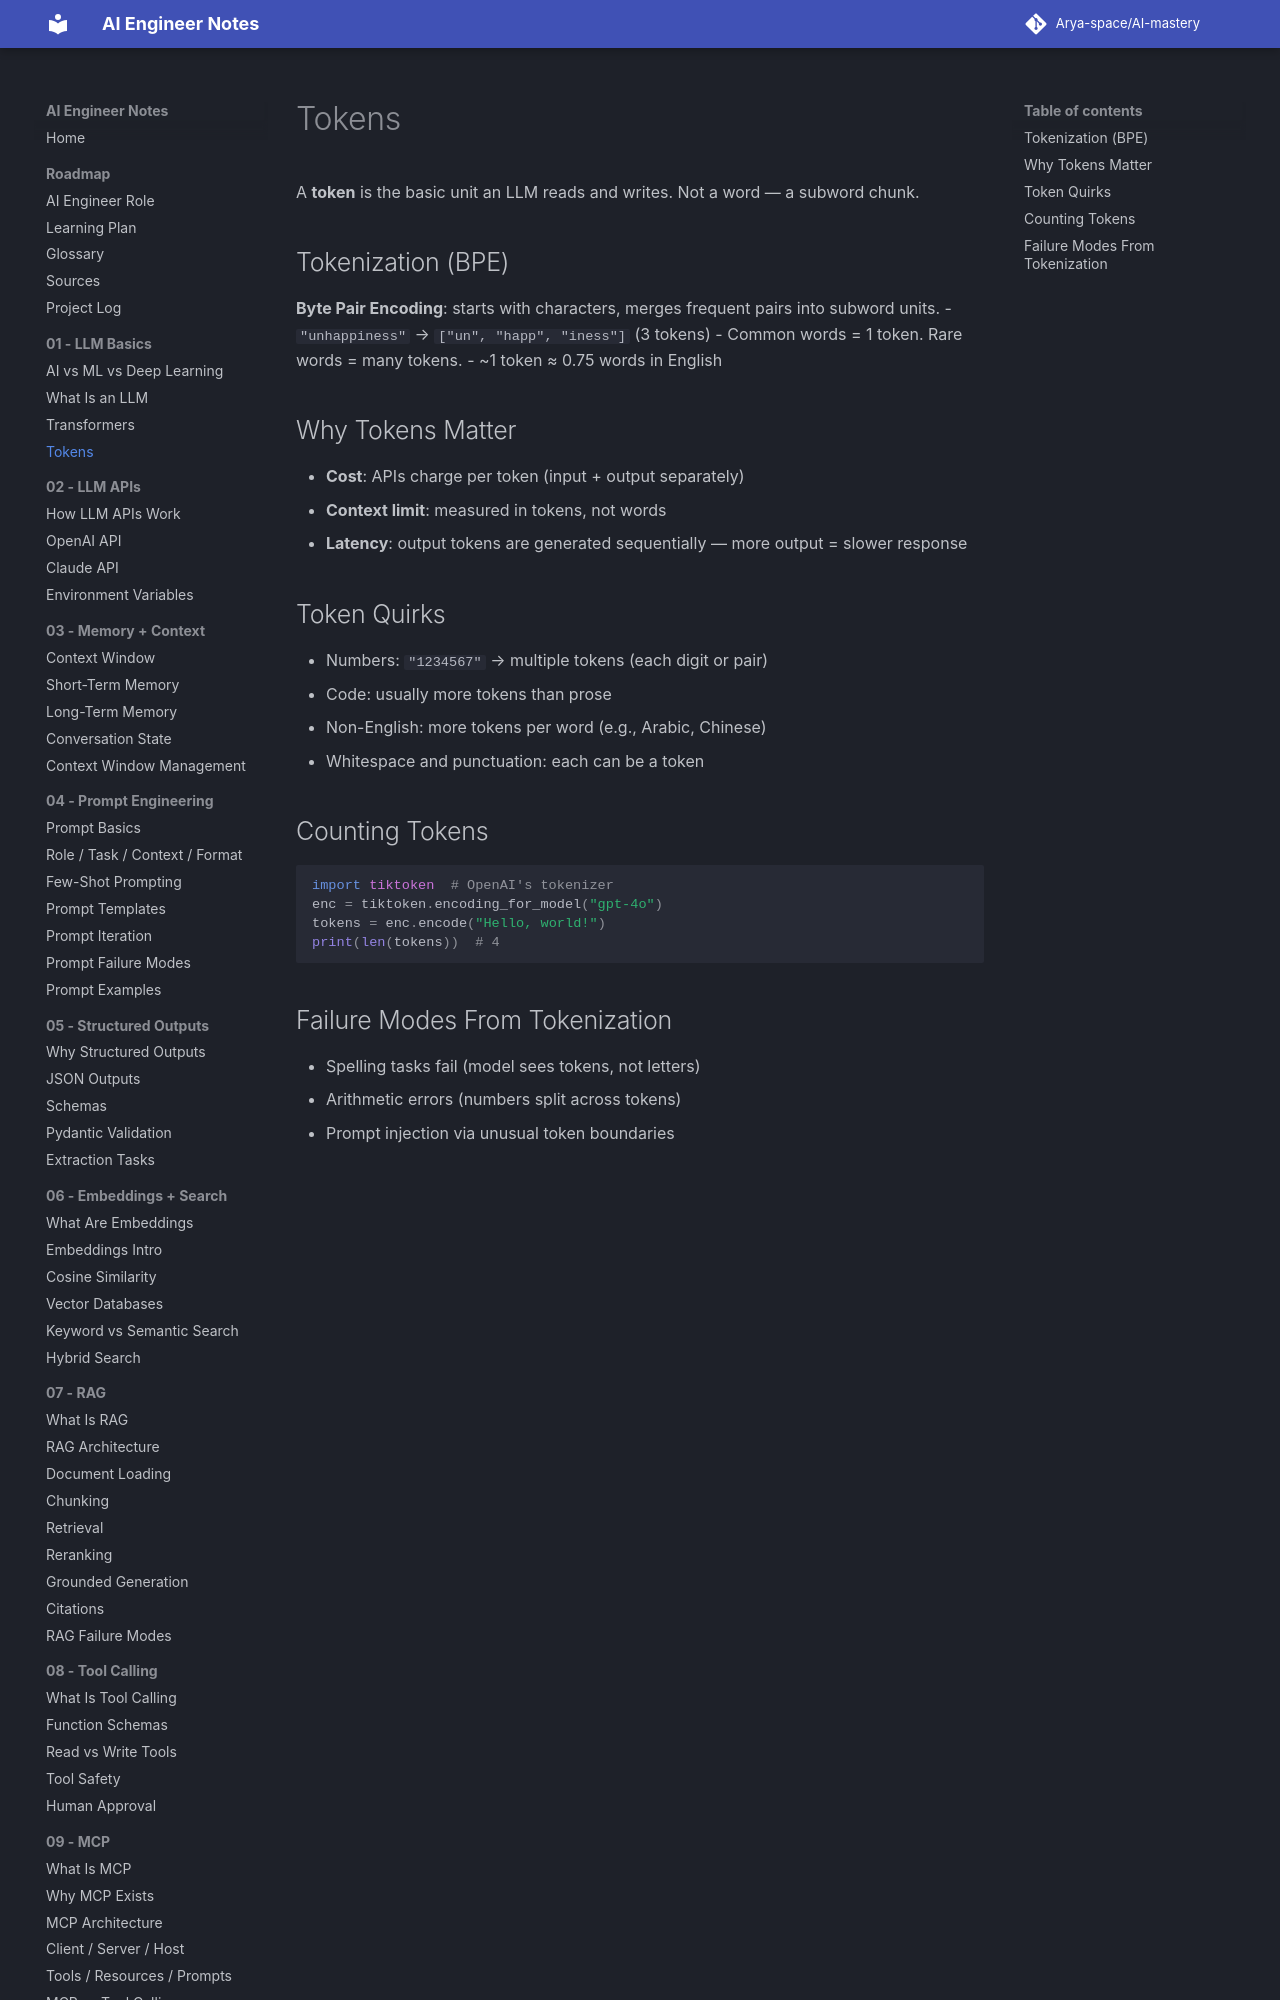

repository: Arya-space/AI-mastery · page: 01_ai_llm_basics/tokens/index.html · generator: mkdocs

# Tokens

A **token** is the basic unit an LLM reads and writes. Not a word — a subword chunk.

## Tokenization (BPE)
**Byte Pair Encoding**: starts with characters, merges frequent pairs into subword units.
- `"unhappiness"` → `["un", "happ", "iness"]` (3 tokens)
- Common words = 1 token. Rare words = many tokens.
- ~1 token ≈ 0.75 words in English

## Why Tokens Matter
- **Cost**: APIs charge per token (input + output separately)
- **Context limit**: measured in tokens, not words
- **Latency**: output tokens are generated sequentially — more output = slower response
